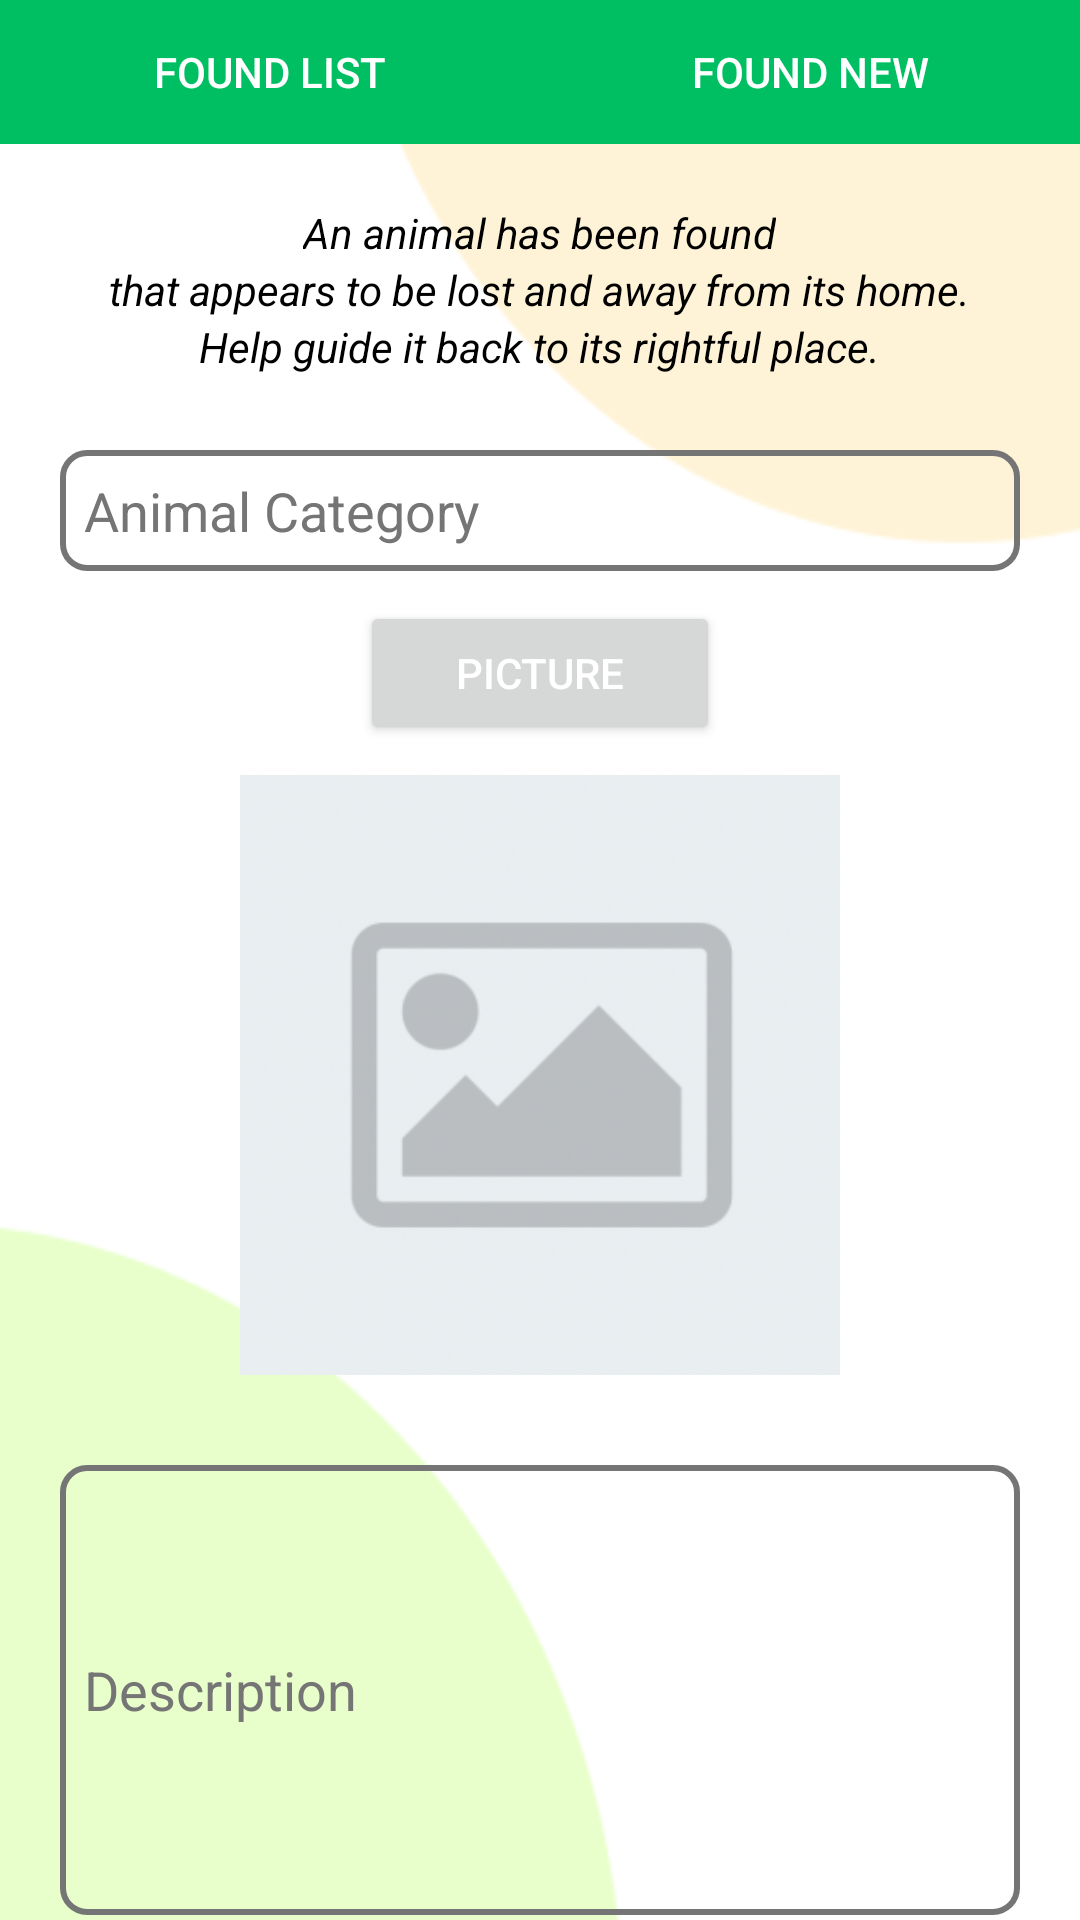

Layout XML and referenced resources for this Android screen:
<!-- AndroidManifest.xml: application theme Theme.Aniassist -->
<!-- res/layout/activity_found.xml -->
<?xml version="1.0" encoding="utf-8"?>
<LinearLayout xmlns:android="http://schemas.android.com/apk/res/android"
    xmlns:app="http://schemas.android.com/apk/res-auto"
    xmlns:tools="http://schemas.android.com/tools"
    android:layout_width="match_parent"
    android:layout_height="match_parent"
    android:orientation="vertical"
    android:background="@drawable/backgroundimage"
    tools:context=".Found">
    <LinearLayout
        android:layout_width="match_parent"
        android:layout_height="wrap_content"
        android:orientation="horizontal">

        <Button
            android:id="@+id/foundList"
            android:layout_width="wrap_content"
            android:layout_height="wrap_content"
            android:background="#00BF63"
            android:textColor="@color/white"
            android:layout_weight="1"
            android:text="Found List" />

        <Button
            android:id="@+id/foundNew"
            android:layout_width="wrap_content"
            android:layout_height="wrap_content"
            android:background="#00BF63"
            android:textColor="@color/white"
            android:layout_weight="1"
            android:text="Found New" />
    </LinearLayout>
    <LinearLayout
        android:id="@+id/foundListLinearLayout"
        android:layout_width="match_parent"
        android:layout_height="match_parent"
        android:orientation="vertical"
        android:gravity="center"
        android:visibility="gone">

        <androidx.recyclerview.widget.RecyclerView
            android:id="@+id/rvFound"
            android:layout_width="match_parent"
            android:layout_height="match_parent"
            android:padding="10dp"
            android:visibility="gone"/>

        <ProgressBar
            android:id="@+id/progressBarFound"
            style="?android:attr/progressBarStyle"
            android:layout_width="match_parent"
            android:layout_height="wrap_content"
            android:visibility="visible"/>
        <TextView
            android:id="@+id/foundtv"
            android:visibility="gone"
            android:textStyle="italic"
            android:textColor="@color/black"
            android:layout_width="wrap_content"
            android:layout_height="wrap_content"
            android:text=""/>
    </LinearLayout>
    <LinearLayout
        android:id="@+id/foundNewLinearLayout"
        android:layout_width="match_parent"
        android:layout_height="match_parent"
        android:orientation="vertical">
        <ScrollView
            android:layout_width="match_parent"
            android:layout_height="match_parent"
            android:scrollbars="none">
    <LinearLayout
        android:id="@+id/foundLinearLayout"
        android:layout_width="match_parent"
        android:layout_height="match_parent"
        android:gravity="center"
        android:padding="20sp"
        android:orientation="vertical">

        <TextView
            android:layout_width="wrap_content"
            android:layout_height="wrap_content"
            android:text="An animal has been found"
            android:textStyle="italic"
            android:textColor="@color/black"/>
        <TextView
            android:layout_width="wrap_content"
            android:layout_height="wrap_content"
            android:textStyle="italic"
            android:text="that appears to be lost and away from its home."
            android:textColor="@color/black"/>
        <TextView
            android:layout_width="wrap_content"
            android:layout_height="wrap_content"
            android:textStyle="italic"
            android:text="Help guide it back to its rightful place."
            android:layout_marginBottom="15dp"
            android:textColor="@color/black"/>

        <EditText
            android:id="@+id/categoryFound"
            android:layout_width="match_parent"
            android:layout_height="wrap_content"
            android:ems="10"
            android:background="@drawable/edittext_border"
            android:padding="8dp"
            android:layout_marginTop="10dp"
            android:layout_marginBottom="10dp"
            android:textColorHint="@color/my_light_text_secondary"
            android:inputType="text"
            android:hint="Animal Category" />
        <Button
            android:id="@+id/picture"
            android:layout_width="120dp"
            android:textColor="@color/white"
            android:layout_height="wrap_content"
            android:text="picture" />
        <ImageView
            android:id="@+id/pictureinfofound"
            android:layout_width="200dp"
            android:layout_height="200dp"
            android:layout_marginTop="10dp"
            android:layout_marginBottom="20dp"
            android:src="@drawable/dimg"/>
        <EditText
            android:id="@+id/descriptionFound"
            android:layout_width="match_parent"
            android:layout_height="150sp"
            android:ems="10"
            android:background="@drawable/edittext_border"
            android:padding="8dp"
            android:layout_marginTop="10dp"
            android:textColorHint="@color/my_light_text_secondary"
            android:layout_marginBottom="10dp"
            android:inputType="textMultiLine"
            android:hint="Description" />
        <EditText
            android:id="@+id/contactInfo"
            android:layout_width="match_parent"
            android:layout_height="wrap_content"
            android:ems="10"
            android:background="@drawable/edittext_border"
            android:padding="8dp"
            android:layout_marginTop="10dp"
            android:textColorHint="@color/my_light_text_secondary"
            android:layout_marginBottom="10dp"
            android:inputType="text"
            android:hint="Contact me" />
        <Button
            android:id="@+id/postButton"
            android:layout_marginTop="10dp"
            android:textColor="@color/white"
            android:layout_gravity="center_horizontal"
            android:layout_width="wrap_content"
            android:layout_height="wrap_content"
            android:text="Submit" />
        <TextView
            android:layout_width="match_parent"
            android:layout_height="60sp"
            android:text=""/>
    </LinearLayout>
        </ScrollView>
    </LinearLayout>

</LinearLayout>
<!-- resources referenced by this layout -->
<resources>
  <color name="black">#FF000000</color>
  <color name="my_light_text_secondary">#757575</color>
  <color name="white">#FFFFFFFF</color>
  <!-- drawable backgroundimage: png bitmap (drawable, 5419 bytes) -->
  <!-- drawable dimg: png bitmap (drawable, 82196 bytes) -->
  <!-- drawable edittext_border (drawable) -->
  <?xml version="1.0" encoding="utf-8"?>
  
  <shape xmlns:android="http://schemas.android.com/apk/res/android"
      android:shape="rectangle">
      <stroke
          android:width="1dp"
          android:color="@color/border_color" />
      <corners
          android:radius="8dp" />
      <stroke android:color="@color/my_light_text_secondary"
          android:width="2sp"/>
  </shape>
  <style name="Theme.Aniassist" parent="Base.Theme.Aniassist" />
  <color name="border_color">#CCCCCC</color>
  <style name="Base.Theme.Aniassist" parent="Theme.Material3.DayNight.NoActionBar">
          
          
          <item name="colorPrimary">@color/my_light_primary</item>
  
          
          <item name="colorPrimaryVariant">@color/my_light_primary_variant</item>
  
          
          <item name="android:windowBackground">@color/my_light_window_background</item>
  
          
          <item name="android:textColorPrimary">@color/my_light_text_primary</item>
  
          
          <item name="android:textColorSecondary">@color/my_light_text_secondary</item>
      </style>
  <color name="my_light_primary">#00AC59</color>
  <color name="my_light_primary_variant">#00AC59</color>
  <color name="my_light_window_background">#FFFFFF</color>
  <color name="my_light_text_primary">#000000</color>
</resources>
